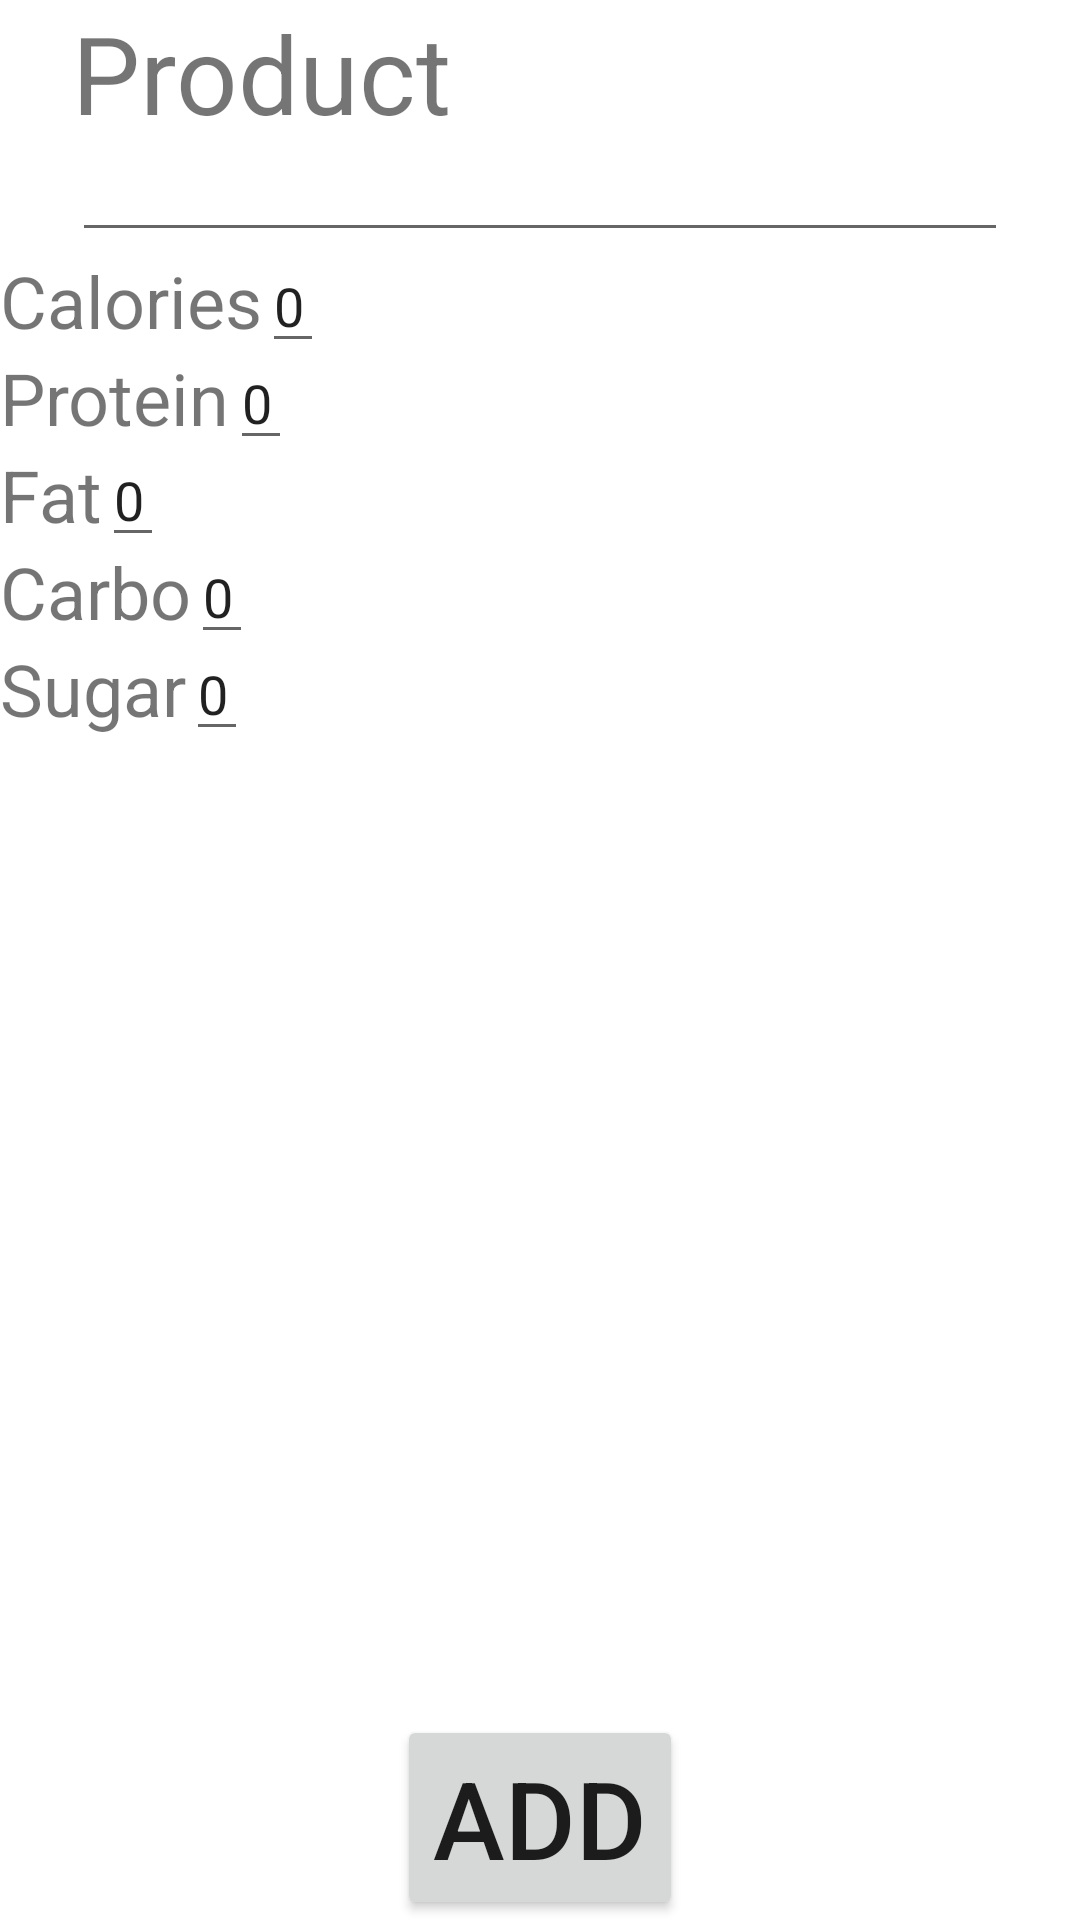

Here is an Android app screen rendered from its layout file. Give the layout XML and the strings, colors and styles it references.
<!-- AndroidManifest.xml: application theme AppTheme -->
<!-- res/layout/fragment_add_not_exist.xml -->
<?xml version="1.0" encoding="utf-8"?>
<androidx.constraintlayout.widget.ConstraintLayout xmlns:android="http://schemas.android.com/apk/res/android"
    xmlns:app="http://schemas.android.com/apk/res-auto"
    android:layout_width="match_parent"
    android:layout_height="match_parent">

    <TextView
        android:layout_width="wrap_content"
        android:layout_height="wrap_content"
        android:text="Product"
        android:textSize="36sp"
        app:layout_constraintBottom_toTopOf="@id/et_product_name"
        app:layout_constraintStart_toStartOf="@id/et_product_name" />

    <EditText
        android:id="@+id/et_product_name"
        android:layout_width="match_parent"
        android:layout_height="36dp"
        android:layout_marginStart="24dp"
        android:layout_marginTop="48dp"
        android:layout_marginEnd="24dp"
        app:layout_constraintTop_toTopOf="parent" />

    <TextView
        android:id="@+id/tv_cals"
        android:layout_width="wrap_content"
        android:layout_height="wrap_content"
        android:text="Calories"
        android:textSize="24sp"
        app:layout_constraintStart_toStartOf="parent"
        app:layout_constraintTop_toBottomOf="@id/et_product_name" />

    <EditText
        android:id="@+id/et_cals"
        android:layout_width="wrap_content"
        android:layout_height="wrap_content"
        android:text="0"
        app:layout_constraintBottom_toBottomOf="@id/tv_cals"
        app:layout_constraintStart_toEndOf="@id/tv_cals"
        app:layout_constraintTop_toTopOf="@id/tv_cals" />

    <TextView
        android:id="@+id/tv_protein"
        android:layout_width="wrap_content"
        android:layout_height="wrap_content"
        android:text="Protein"
        android:textSize="24sp"
        app:layout_constraintStart_toStartOf="parent"
        app:layout_constraintTop_toBottomOf="@id/tv_cals" />

    <EditText
        android:id="@+id/et_protein"
        android:layout_width="wrap_content"
        android:layout_height="wrap_content"
        android:text="0"
        app:layout_constraintBottom_toBottomOf="@id/tv_protein"
        app:layout_constraintStart_toEndOf="@id/tv_protein"
        app:layout_constraintTop_toTopOf="@id/tv_protein" />

    <TextView
        android:id="@+id/tv_fat"
        android:layout_width="wrap_content"
        android:layout_height="wrap_content"
        android:text="Fat"
        android:textSize="24sp"
        app:layout_constraintStart_toStartOf="parent"
        app:layout_constraintTop_toBottomOf="@id/tv_protein" />

    <EditText
        android:id="@+id/et_fat"
        android:layout_width="wrap_content"
        android:layout_height="wrap_content"
        android:text="0"
        app:layout_constraintBottom_toBottomOf="@id/tv_fat"
        app:layout_constraintStart_toEndOf="@id/tv_fat"
        app:layout_constraintTop_toTopOf="@id/tv_fat" />

    <TextView
        android:id="@+id/tv_carbo"
        android:layout_width="wrap_content"
        android:layout_height="wrap_content"
        android:text="Carbo"
        android:textSize="24sp"
        app:layout_constraintStart_toStartOf="parent"
        app:layout_constraintTop_toBottomOf="@id/tv_fat" />

    <EditText
        android:id="@+id/et_carbo"
        android:layout_width="wrap_content"
        android:layout_height="wrap_content"
        android:text="0"
        app:layout_constraintBottom_toBottomOf="@id/tv_carbo"
        app:layout_constraintStart_toEndOf="@id/tv_carbo"
        app:layout_constraintTop_toTopOf="@id/tv_carbo" />

    <TextView
        android:id="@+id/tv_sugar"
        android:layout_width="wrap_content"
        android:layout_height="wrap_content"
        android:text="Sugar"
        android:textSize="24sp"
        app:layout_constraintStart_toStartOf="parent"
        app:layout_constraintTop_toBottomOf="@id/tv_carbo" />

    <EditText
        android:id="@+id/et_sugar"
        android:layout_width="wrap_content"
        android:layout_height="wrap_content"
        android:text="0"
        app:layout_constraintBottom_toBottomOf="@id/tv_sugar"
        app:layout_constraintStart_toEndOf="@id/tv_sugar"
        app:layout_constraintTop_toTopOf="@id/tv_sugar" />

    <Button
        app:layout_constraintStart_toStartOf="parent"
        app:layout_constraintEnd_toEndOf="parent"
        android:text="Add"
        android:textSize="36sp"
        app:layout_constraintBottom_toBottomOf="parent"
        android:layout_width="wrap_content"
        android:layout_height="wrap_content" />

</androidx.constraintlayout.widget.ConstraintLayout>
<!-- resources referenced by this layout -->
<resources>
  <style name="AppTheme" parent="Theme.MaterialComponents.Light.DarkActionBar">
          <item name="colorPrimary">@color/colorPink</item>
          <item name="colorPrimaryDark">@color/colorPink</item>
          <item name="colorAccent">@color/colorPink</item>
          <item name="android:windowBackground">@android:color/white</item>
      </style>
</resources>
